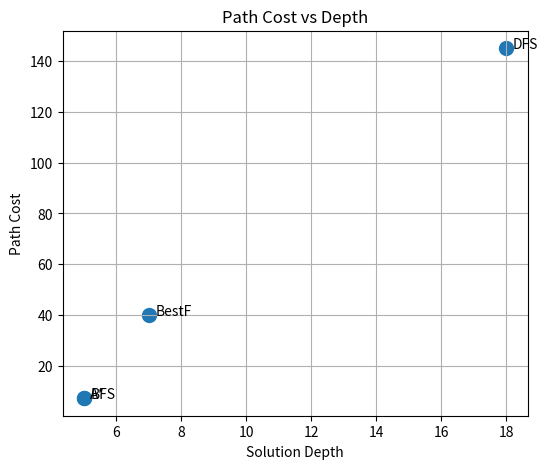

Generate this figure with matplotlib: (Note: this script raises an exception after producing the figure.)
import matplotlib.pyplot as plt

algorithms = ["BFS","DFS","BestF","A*"]
depth = [5, 18, 7, 5]
cost = [7.28, 145, 40, 7.28]

plt.figure(figsize=(6,5))
plt.scatter(depth, cost, s=100)

for i, alg in enumerate(algorithms):
    plt.text(depth[i]+0.2, cost[i], alg)

plt.xlabel("Solution Depth")
plt.ylabel("Path Cost")
plt.title("Path Cost vs Depth")
plt.grid(True)

plt.savefig("visuals/cost_vs_depth.png", dpi=300)
plt.show()
